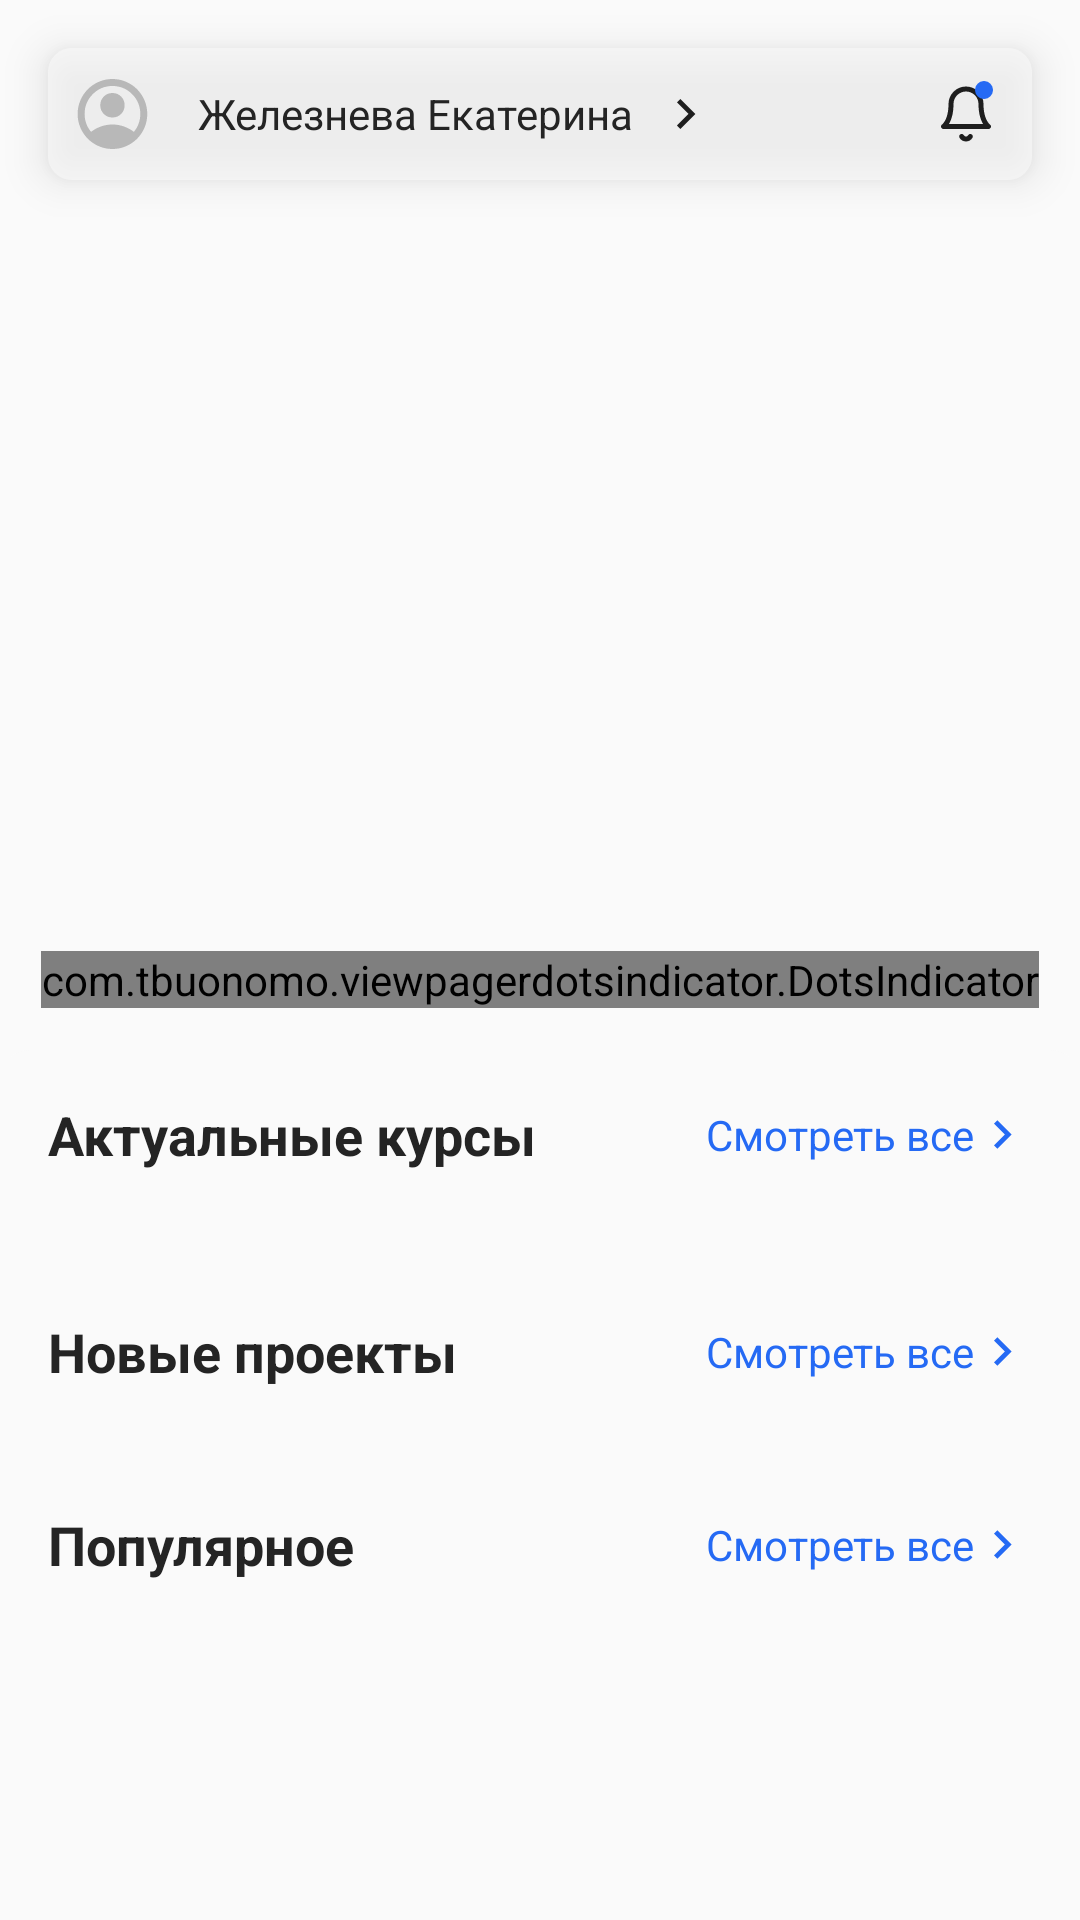

The Android layout XML behind this screen, and the referenced resources:
<!-- AndroidManifest.xml: application theme Theme.ProTim -->
<!-- res/layout/activity_home_page.xml -->
<?xml version="1.0" encoding="utf-8"?>
<androidx.coordinatorlayout.widget.CoordinatorLayout
    xmlns:android="http://schemas.android.com/apk/res/android"
    xmlns:app="http://schemas.android.com/apk/res-auto"
    android:layout_width="match_parent"
    android:layout_height="match_parent"
    android:background="@color/dot_inactive">

        <LinearLayout
            android:layout_width="match_parent"
            android:layout_height="wrap_content"
            android:orientation="vertical">

            
            <FrameLayout
                android:layout_width="match_parent"
                android:layout_height="380dp">

                <androidx.viewpager2.widget.ViewPager2
                    android:id="@+id/viewPagerSlider"
                    android:layout_width="match_parent"
                    android:layout_height="match_parent" />

                <com.tbuonomo.viewpagerdotsindicator.DotsIndicator
                    android:id="@+id/dots_indicator"
                    android:layout_width="wrap_content"
                    android:layout_height="wrap_content"
                    android:layout_gravity="bottom|center_horizontal"
                    android:layout_marginBottom="44dp"
                    app:dotsColor="@color/dot_inactive_60"
                    app:selectedDotColor="@color/dot_inactive"
                    app:dotsCornerRadius="4dp"
                    app:dotsSize="6dp"
                    app:dotsSpacing="6dp" />
            </FrameLayout>
        </LinearLayout>

            
            <androidx.core.widget.NestedScrollView
                android:id="@+id/homeScrollView"
                android:layout_width="match_parent"
                android:layout_height="match_parent"
                android:fillViewport="true"
                android:overScrollMode="never">
            <LinearLayout
                android:layout_width="match_parent"
                android:layout_height="wrap_content"
                android:orientation="vertical"
                android:layout_marginTop="350dp"
                android:paddingTop="16dp"
                android:background="@drawable/rounded_top_background">

                
                <LinearLayout
                    android:id="@+id/coursesSection"
                    android:layout_width="match_parent"
                    android:layout_height="wrap_content"
                    android:orientation="vertical"
                    android:paddingHorizontal="16dp">

                    <LinearLayout
                        android:layout_width="match_parent"
                        android:layout_height="wrap_content"
                        android:gravity="center_vertical"
                        android:orientation="horizontal">

                        <TextView
                            android:layout_width="0dp"
                            android:layout_height="wrap_content"
                            android:layout_weight="1"
                            android:text="@string/Actual_courses"
                            android:textColor="@color/black"
                            android:textSize="18sp"
                            android:textStyle="bold" />

                        <TextView
                            android:id="@+id/seeAllCourses"
                            android:layout_width="wrap_content"
                            android:layout_height="wrap_content"
                            android:text="@string/Watch_all"
                            android:textColor="@color/button_color"
                            android:textSize="14sp"
                            app:drawableEndCompat="@drawable/ic_next" />
                    </LinearLayout>

                    <androidx.recyclerview.widget.RecyclerView
                        android:id="@+id/recyclerCourses"
                        android:layout_width="match_parent"
                        android:layout_height="wrap_content"
                        android:padding="16dp"
                        android:clipToPadding="false"
                        android:nestedScrollingEnabled="false" />
                </LinearLayout>

                
                <LinearLayout
                    android:id="@+id/projectsSection"
                    android:layout_width="match_parent"
                    android:layout_height="wrap_content"
                    android:orientation="vertical"
                    android:padding="16dp">

                    <LinearLayout
                        android:layout_width="match_parent"
                        android:layout_height="wrap_content"
                        android:gravity="center_vertical"
                        android:orientation="horizontal">

                        <TextView
                            android:layout_width="0dp"
                            android:layout_height="wrap_content"
                            android:layout_weight="1"
                            android:text="@string/New_projects"
                            android:textColor="@color/black"
                            android:textSize="18sp"
                            android:textStyle="bold" />

                        <TextView
                            android:id="@+id/seeAllProjects"
                            android:layout_width="wrap_content"
                            android:layout_height="wrap_content"
                            android:text="@string/Watch_all"
                            android:textColor="@color/button_color"
                            android:textSize="14sp"
                            app:drawableEndCompat="@drawable/ic_next"/>
                    </LinearLayout>

                    <androidx.recyclerview.widget.RecyclerView
                        android:id="@+id/recyclerProjects"
                        android:layout_width="match_parent"
                        android:layout_height="wrap_content"
                        android:layout_marginTop="8dp"
                        android:nestedScrollingEnabled="false" />
                </LinearLayout>

                
                <LinearLayout
                    android:id="@+id/popularProjectsSection"
                    android:layout_width="match_parent"
                    android:layout_height="wrap_content"
                    android:orientation="vertical"
                    android:padding="16dp">

                    <LinearLayout
                        android:layout_width="match_parent"
                        android:layout_height="wrap_content"
                        android:gravity="center_vertical"
                        android:orientation="horizontal">

                        <TextView
                            android:layout_width="0dp"
                            android:layout_height="wrap_content"
                            android:layout_weight="1"
                            android:text="@string/Popular"
                            android:textColor="@color/black"
                            android:textSize="18sp"
                            android:textStyle="bold" />

                        <TextView
                            android:id="@+id/seeAllPopularProjects"
                            android:layout_width="wrap_content"
                            android:layout_height="wrap_content"
                            android:text="@string/Watch_all"
                            android:textColor="@color/button_color"
                            android:textSize="14sp"
                            app:drawableEndCompat="@drawable/ic_next"/>
                    </LinearLayout>

                    <androidx.recyclerview.widget.RecyclerView
                        android:id="@+id/recyclerPopularProjects"
                        android:layout_width="match_parent"
                        android:layout_height="wrap_content"
                        android:layout_marginTop="8dp"
                        android:nestedScrollingEnabled="false" />
                </LinearLayout>
            </LinearLayout>
    </androidx.core.widget.NestedScrollView>

    
    <LinearLayout
        android:id="@+id/topBar"
        android:layout_width="match_parent"
        android:layout_height="wrap_content"
        android:layout_margin="16dp"
        android:orientation="horizontal"
        android:padding="8dp"
        android:background="@drawable/profile_block_background"
        android:layout_gravity="top"
        android:elevation="8dp"
        android:gravity="center_vertical">

        <LinearLayout
            android:id="@+id/profileClickArea"
            android:layout_width="0dp"
            android:layout_height="wrap_content"
            android:layout_weight="1"
            android:orientation="horizontal"
            android:gravity="center_vertical"
            android:clickable="true"
            android:focusable="true"
            android:foreground="?attr/selectableItemBackground">
            <com.google.android.material.imageview.ShapeableImageView
                android:id="@+id/profileAvatar"
                android:layout_width="28dp"
                android:layout_height="28dp"
                android:src="@drawable/ic_profile"
                android:scaleType="centerCrop"
                android:layout_marginEnd="@dimen/half_space"
                android:layout_gravity="center_vertical"
                app:shapeAppearanceOverlay="@style/RoundedPhotoStyle"/>

            <TextView
                android:id="@+id/userName"
                android:layout_width="wrap_content"
                android:layout_height="wrap_content"
                android:text="Железнева Екатерина"
                android:textSize="14sp"
                android:textColor="@color/black"
                android:maxLines="1"
                android:ellipsize="end"
                android:layout_marginStart="6dp" />

            <ImageView
                android:id="@+id/goToUser"
                android:layout_width="28dp"
                android:layout_height="28dp"
                android:layout_marginStart="4dp"
                android:src="@drawable/forward_icon" />
        </LinearLayout>

        <ImageView
            android:id="@+id/notificationIcon"
            android:layout_width="28dp"
            android:layout_height="28dp"
            android:src="@drawable/notification_active"
            android:contentDescription="@string/Notifications" />
    </LinearLayout>
</androidx.coordinatorlayout.widget.CoordinatorLayout>
<!-- resources referenced by this layout -->
<resources>
  <color name="black">#242424</color>
  <color name="button_color">#256AF4</color>
  <color name="dot_inactive">#FAFAFA</color>
  <color name="dot_inactive_60">#99FAFAFA</color>
  <dimen name="half_space">8dp</dimen>
  <!-- drawable forward_icon (drawable) -->
  <vector xmlns:android="http://schemas.android.com/apk/res/android"
      android:width="28dp"
      android:height="28dp"
      android:viewportWidth="28"
      android:viewportHeight="28">
    <path
        android:pathData="M14.5,14L10.667,10.167L11.833,9L16.833,14L11.833,19L10.667,17.833L14.5,14Z"
        android:fillColor="#1E1E1E"/>
  </vector>
  <!-- drawable ic_next (drawable) -->
  <vector xmlns:android="http://schemas.android.com/apk/res/android"
      android:width="19dp"
      android:height="19dp"
      android:viewportWidth="19"
      android:viewportHeight="19">
    <path
        android:pathData="M9.975,9.5L6.333,5.858L7.442,4.75L12.192,9.5L7.442,14.25L6.333,13.142L9.975,9.5Z"
        android:fillColor="#256AF4"/>
  </vector>
  <!-- drawable profile_block_background (drawable) -->
  <?xml version="1.0" encoding="utf-8"?>
  <shape xmlns:android="http://schemas.android.com/apk/res/android"
      android:shape="rectangle">
      <solid android:color="@color/dot_inactive_60" />
      <corners android:radius="8dp" />
  </shape>
  <!-- drawable rounded_top_background (drawable) -->
  <shape xmlns:android="http://schemas.android.com/apk/res/android"
      android:shape="rectangle">
      <solid android:color="@color/dot_inactive"/>
      <corners android:topLeftRadius="10dp" android:topRightRadius="10dp"/>
  </shape>
  <string name="Actual_courses">Актуальные курсы</string>
  <string name="New_projects">Новые проекты</string>
  <string name="Notifications">Уведомления</string>
  <string name="Popular">Популярное</string>
  <string name="Watch_all">Смотреть все</string>
  <style name="RoundedPhotoStyle" parent="">
          <item name="cornerSize">50%</item>
      </style>
  <style name="Theme.ProTim" parent="Base.Theme.ProTim" />
  <style name="Base.Theme.ProTim" parent="Theme.Material3.DayNight.NoActionBar">
          
          
          <item name="colorPrimary">@color/active_field</item>
          <item name="colorPrimaryVariant">@color/inactive_field</item>
          <item name="colorOnPrimary">@color/white</item>
          <item name="colorSecondary">@color/white</item>
      </style>
  <color name="active_field">#256AF4</color>
  <color name="inactive_field">#A1B1CD</color>
  <color name="white">#FFFFFFFF</color>
</resources>
